Photos from the image-classification dataset "classification_dataset" in the GitHub repository SahanaK17/Coffee_Fruit_Prediction. Its 3 classes are: overripe, ripe, unripe.

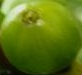
Label: unripe

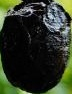
Label: overripe

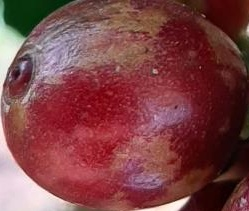
Label: ripe

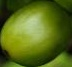
Label: unripe

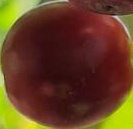
Label: ripe

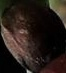
Label: overripe
